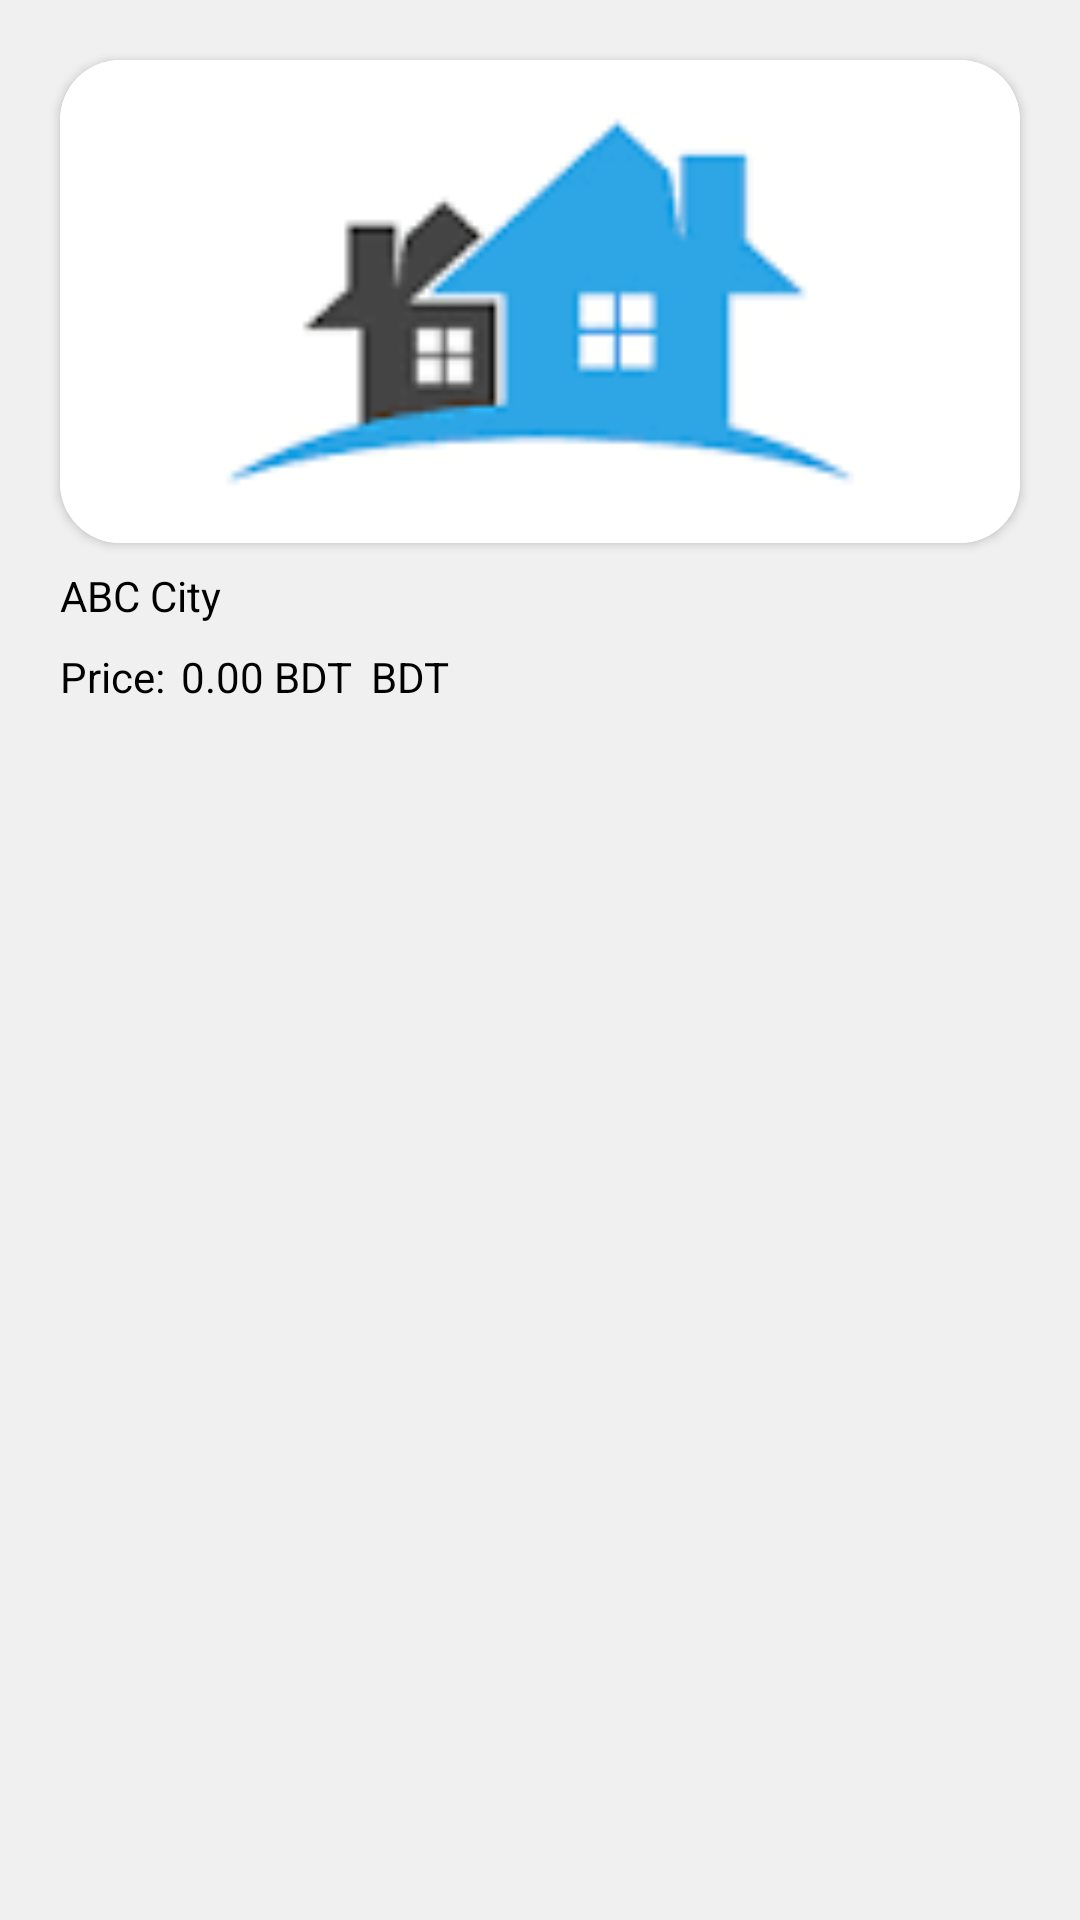

Android layout source for this screen:
<!-- AndroidManifest.xml: application theme AppTheme -->
<!-- res/layout/recycler_item.xml -->
<?xml version="1.0" encoding="utf-8"?>
<LinearLayout
    android:layout_width="match_parent"
    android:layout_height="wrap_content"
    android:orientation="vertical"
    xmlns:app="http://schemas.android.com/apk/res-auto"
    xmlns:android="http://schemas.android.com/apk/res/android"
    xmlns:tools="http://schemas.android.com/tools"
    android:background="@color/grey">

    <androidx.cardview.widget.CardView
        android:layout_width="match_parent"
        android:layout_height="wrap_content"
        android:layout_marginStart="20dp"
        android:layout_marginEnd="20dp"
        android:layout_marginTop="20dp"
        app:cardCornerRadius="20dp"
        android:elevation="10dp">

        <ImageView
            android:id="@+id/pic"
            android:layout_width="match_parent"
            android:layout_height="match_parent"
            android:scaleType="centerCrop"
            android:src="@drawable/home" />
    </androidx.cardview.widget.CardView>

    <LinearLayout
        android:layout_width="wrap_content"
        android:layout_height="wrap_content"
        android:orientation="horizontal">

        <TextView
            android:id="@+id/property_loc"
            android:layout_width="wrap_content"
            android:layout_height="wrap_content"
            android:layout_marginLeft="20dp"
            android:layout_marginTop="8dp"
            android:text="ABC City"
            android:textColor="@color/black"
            android:textSize="14sp" />

    </LinearLayout>

    <LinearLayout
        android:layout_width="wrap_content"
        android:layout_height="wrap_content"
        android:orientation="horizontal">

        <TextView
            android:id="@+id/property_price"
            android:layout_width="wrap_content"
            android:layout_height="wrap_content"
            android:layout_marginLeft="20dp"
            android:layout_marginTop="8dp"
            android:text="Price: "
            android:textColor="@color/black"
            android:textSize="14sp" />

        <TextView
            android:id="@+id/property_prize"
            android:layout_width="wrap_content"
            android:layout_height="wrap_content"
            android:layout_marginLeft="2dp"
            android:layout_marginTop="8dp"
            android:text="0.00 BDT"
            android:textColor="@color/black"
            android:textSize="14sp" />


        <TextView
            android:id="@+id/bdt"
            android:layout_width="wrap_content"
            android:layout_height="wrap_content"
            android:layout_marginLeft="6dp"
            android:layout_marginTop="8dp"
            android:layout_weight="1"
            android:text="BDT"
            android:textColor="@color/black"
            android:textSize="14sp" />

    </LinearLayout>


</LinearLayout>
<!-- resources referenced by this layout -->
<resources>
  <color name="black">#FF000000</color>
  <color name="grey">#f0f0f0</color>
  <!-- drawable home: png bitmap (drawable, 1580 bytes) -->
  <style name="AppTheme" parent="Theme.AppCompat.Light.NoActionBar">
          
          <item name="colorPrimary">@color/purple_500</item>
          <item name="colorPrimaryVariant">@color/purple_700</item>
          <item name="colorOnPrimary">@color/white</item>
          
          <item name="colorSecondary">@color/teal_200</item>
          <item name="colorSecondaryVariant">@color/teal_700</item>
          <item name="colorOnSecondary">@color/black</item>
          
          <item name="android:statusBarColor">?attr/colorPrimaryVariant</item>
          
      </style>
  <color name="purple_500">#FF6200EE</color>
  <color name="purple_700">#FF3700B3</color>
  <color name="white">#FFFFFFFF</color>
  <color name="teal_200">#FF03DAC5</color>
  <color name="teal_700">#FF018786</color>
</resources>
